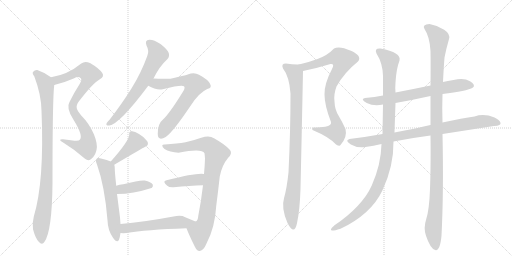
t = 0.00 s
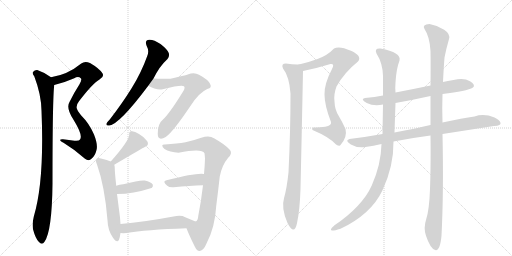
t = 2.72 s
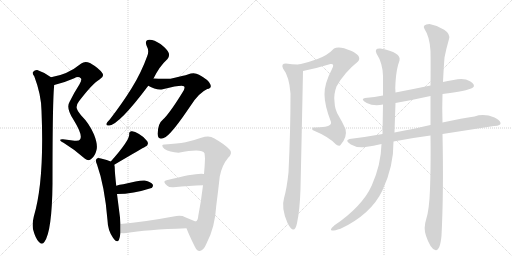
t = 5.44 s
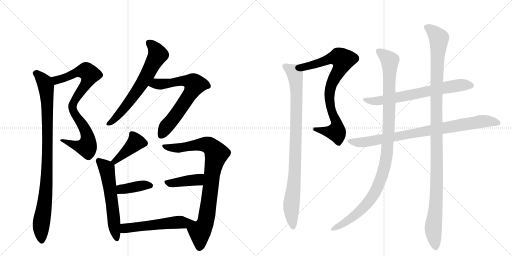
t = 8.17 s
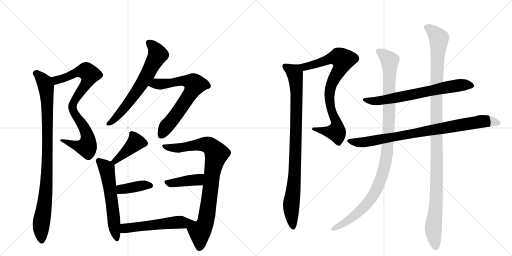
t = 10.89 s
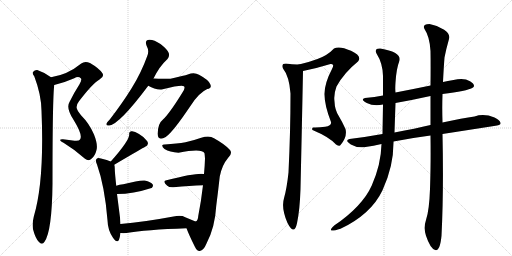
t = 13.61 s

The animated SVG that drew these frames (rendered in a browser with its animation timeline set to each time). Animation: 16 CSS @keyframes rules; one cycle of 13.61 s.

<svg version="1.1" viewBox="0 0 2048 1024" xmlns="http://www.w3.org/2000/svg">
  <g stroke="lightgray" stroke-dasharray="1,1" stroke-width="1" transform="scale(4, 4)">
    <line x1="0" y1="0" x2="256" y2="256"></line>
    <line x1="256" y1="0" x2="0" y2="256"></line>
    <line x1="128" y1="0" x2="128" y2="256"></line>
    <line x1="0" y1="128" x2="256" y2="128"></line>
    <line x1="256" y1="0" x2="512" y2="256"></line>
    <line x1="512" y1="0" x2="256" y2="256"></line>
    <line x1="384" y1="0" x2="384" y2="256"></line>
    <line x1="256" y1="128" x2="512" y2="128"></line>
  </g>
<g transform="scale(1, -1) translate(0, -850)">
   <style type="text/css">
    @keyframes keyframes0 {
      from {
       stroke: black;
       stroke-dashoffset: 832;
       stroke-width: 128;
       }
       73% {
       animation-timing-function: step-end;
       stroke: black;
       stroke-dashoffset: 0;
       stroke-width: 128;
       }
       to {
       stroke: black;
       stroke-width: 1024;
       }
       }
       #make-me-a-hanzi-animation-0 {
         animation: keyframes0 0.927083s both;
         animation-delay: 0.000000s;
         animation-timing-function: linear;
       }
    @keyframes keyframes1 {
      from {
       stroke: black;
       stroke-dashoffset: 942;
       stroke-width: 128;
       }
       75% {
       animation-timing-function: step-end;
       stroke: black;
       stroke-dashoffset: 0;
       stroke-width: 128;
       }
       to {
       stroke: black;
       stroke-width: 1024;
       }
       }
       #make-me-a-hanzi-animation-1 {
         animation: keyframes1 1.016602s both;
         animation-delay: 0.927083s;
         animation-timing-function: linear;
       }
    @keyframes keyframes2 {
      from {
       stroke: black;
       stroke-dashoffset: 656;
       stroke-width: 128;
       }
       68% {
       animation-timing-function: step-end;
       stroke: black;
       stroke-dashoffset: 0;
       stroke-width: 128;
       }
       to {
       stroke: black;
       stroke-width: 1024;
       }
       }
       #make-me-a-hanzi-animation-2 {
         animation: keyframes2 0.783854s both;
         animation-delay: 1.943685s;
         animation-timing-function: linear;
       }
    @keyframes keyframes3 {
      from {
       stroke: black;
       stroke-dashoffset: 679;
       stroke-width: 128;
       }
       69% {
       animation-timing-function: step-end;
       stroke: black;
       stroke-dashoffset: 0;
       stroke-width: 128;
       }
       to {
       stroke: black;
       stroke-width: 1024;
       }
       }
       #make-me-a-hanzi-animation-3 {
         animation: keyframes3 0.802572s both;
         animation-delay: 2.727539s;
         animation-timing-function: linear;
       }
    @keyframes keyframes4 {
      from {
       stroke: black;
       stroke-dashoffset: 411;
       stroke-width: 128;
       }
       57% {
       animation-timing-function: step-end;
       stroke: black;
       stroke-dashoffset: 0;
       stroke-width: 128;
       }
       to {
       stroke: black;
       stroke-width: 1024;
       }
       }
       #make-me-a-hanzi-animation-4 {
         animation: keyframes4 0.584473s both;
         animation-delay: 3.530111s;
         animation-timing-function: linear;
       }
    @keyframes keyframes5 {
      from {
       stroke: black;
       stroke-dashoffset: 582;
       stroke-width: 128;
       }
       65% {
       animation-timing-function: step-end;
       stroke: black;
       stroke-dashoffset: 0;
       stroke-width: 128;
       }
       to {
       stroke: black;
       stroke-width: 1024;
       }
       }
       #make-me-a-hanzi-animation-5 {
         animation: keyframes5 0.723633s both;
         animation-delay: 4.114583s;
         animation-timing-function: linear;
       }
    @keyframes keyframes6 {
      from {
       stroke: black;
       stroke-dashoffset: 396;
       stroke-width: 128;
       }
       56% {
       animation-timing-function: step-end;
       stroke: black;
       stroke-dashoffset: 0;
       stroke-width: 128;
       }
       to {
       stroke: black;
       stroke-width: 1024;
       }
       }
       #make-me-a-hanzi-animation-6 {
         animation: keyframes6 0.572266s both;
         animation-delay: 4.838216s;
         animation-timing-function: linear;
       }
    @keyframes keyframes7 {
      from {
       stroke: black;
       stroke-dashoffset: 870;
       stroke-width: 128;
       }
       74% {
       animation-timing-function: step-end;
       stroke: black;
       stroke-dashoffset: 0;
       stroke-width: 128;
       }
       to {
       stroke: black;
       stroke-width: 1024;
       }
       }
       #make-me-a-hanzi-animation-7 {
         animation: keyframes7 0.958008s both;
         animation-delay: 5.410482s;
         animation-timing-function: linear;
       }
    @keyframes keyframes8 {
      from {
       stroke: black;
       stroke-dashoffset: 406;
       stroke-width: 128;
       }
       57% {
       animation-timing-function: step-end;
       stroke: black;
       stroke-dashoffset: 0;
       stroke-width: 128;
       }
       to {
       stroke: black;
       stroke-width: 1024;
       }
       }
       #make-me-a-hanzi-animation-8 {
         animation: keyframes8 0.580404s both;
         animation-delay: 6.368490s;
         animation-timing-function: linear;
       }
    @keyframes keyframes9 {
      from {
       stroke: black;
       stroke-dashoffset: 549;
       stroke-width: 128;
       }
       64% {
       animation-timing-function: step-end;
       stroke: black;
       stroke-dashoffset: 0;
       stroke-width: 128;
       }
       to {
       stroke: black;
       stroke-width: 1024;
       }
       }
       #make-me-a-hanzi-animation-9 {
         animation: keyframes9 0.696777s both;
         animation-delay: 6.948893s;
         animation-timing-function: linear;
       }
    @keyframes keyframes10 {
      from {
       stroke: black;
       stroke-dashoffset: 828;
       stroke-width: 128;
       }
       73% {
       animation-timing-function: step-end;
       stroke: black;
       stroke-dashoffset: 0;
       stroke-width: 128;
       }
       to {
       stroke: black;
       stroke-width: 1024;
       }
       }
       #make-me-a-hanzi-animation-10 {
         animation: keyframes10 0.923828s both;
         animation-delay: 7.645671s;
         animation-timing-function: linear;
       }
    @keyframes keyframes11 {
      from {
       stroke: black;
       stroke-dashoffset: 911;
       stroke-width: 128;
       }
       75% {
       animation-timing-function: step-end;
       stroke: black;
       stroke-dashoffset: 0;
       stroke-width: 128;
       }
       to {
       stroke: black;
       stroke-width: 1024;
       }
       }
       #make-me-a-hanzi-animation-11 {
         animation: keyframes11 0.991374s both;
         animation-delay: 8.569499s;
         animation-timing-function: linear;
       }
    @keyframes keyframes12 {
      from {
       stroke: black;
       stroke-dashoffset: 684;
       stroke-width: 128;
       }
       69% {
       animation-timing-function: step-end;
       stroke: black;
       stroke-dashoffset: 0;
       stroke-width: 128;
       }
       to {
       stroke: black;
       stroke-width: 1024;
       }
       }
       #make-me-a-hanzi-animation-12 {
         animation: keyframes12 0.806641s both;
         animation-delay: 9.560872s;
         animation-timing-function: linear;
       }
    @keyframes keyframes13 {
      from {
       stroke: black;
       stroke-dashoffset: 854;
       stroke-width: 128;
       }
       74% {
       animation-timing-function: step-end;
       stroke: black;
       stroke-dashoffset: 0;
       stroke-width: 128;
       }
       to {
       stroke: black;
       stroke-width: 1024;
       }
       }
       #make-me-a-hanzi-animation-13 {
         animation: keyframes13 0.944987s both;
         animation-delay: 10.367513s;
         animation-timing-function: linear;
       }
    @keyframes keyframes14 {
      from {
       stroke: black;
       stroke-dashoffset: 1051;
       stroke-width: 128;
       }
       77% {
       animation-timing-function: step-end;
       stroke: black;
       stroke-dashoffset: 0;
       stroke-width: 128;
       }
       to {
       stroke: black;
       stroke-width: 1024;
       }
       }
       #make-me-a-hanzi-animation-14 {
         animation: keyframes14 1.105306s both;
         animation-delay: 11.312500s;
         animation-timing-function: linear;
       }
    @keyframes keyframes15 {
      from {
       stroke: black;
       stroke-dashoffset: 1155;
       stroke-width: 128;
       }
       79% {
       animation-timing-function: step-end;
       stroke: black;
       stroke-dashoffset: 0;
       stroke-width: 128;
       }
       to {
       stroke: black;
       stroke-width: 1024;
       }
       }
       #make-me-a-hanzi-animation-15 {
         animation: keyframes15 1.189941s both;
         animation-delay: 12.417806s;
         animation-timing-function: linear;
       }
</style>
<path d="M 217 510 Q 256 519 297 537 Q 313 547 324 536 Q 328 530 318 513 Q 296 479 278 442 Q 263 418 294 371 Q 333 308 320 292 Q 316 285 298 287 Q 276 291 252 293 Q 228 294 254 279 Q 300 251 340 215 Q 355 203 367 216 Q 380 226 386 250 Q 392 272 376 312 Q 358 355 324 389 Q 309 408 307 417 Q 304 430 316 445 Q 371 517 398 532 Q 419 544 409 558 Q 396 577 360 598 Q 339 607 325 596 Q 270 551 204 541 C 175 535 188 503 217 510 Z" fill="lightgray"></path> 
<path d="M 204 541 Q 179 560 149 570 Q 139 571 132 562 Q 128 556 137 545 Q 165 472 166 407 Q 178 125 135 -17 Q 128 -45 132 -67 Q 142 -104 155 -117 Q 168 -132 178 -117 Q 208 -75 210 116 Q 210 458 217 510 C 219 531 219 531 204 541 Z" fill="lightgray"></path> 
<path d="M 614 536 Q 638 585 670 614 Q 679 624 675 638 Q 671 651 642 674 Q 615 692 597 691 Q 578 690 586 668 Q 598 646 589 626 Q 565 559 527 498 Q 490 438 439 372 Q 429 362 426 356 Q 423 346 437 348 Q 477 352 593 507 L 614 536 Z" fill="lightgray"></path> 
<path d="M 593 507 Q 623 489 651 493 Q 727 512 736 505 Q 743 498 728 477 Q 677 395 652 372 Q 631 356 631 315 Q 631 284 663 302 Q 691 321 761 425 Q 795 479 829 494 Q 850 498 840 515 Q 833 531 796 551 Q 777 563 751 552 Q 739 548 682 535 Q 643 534 614 536 C 584 538 566 521 593 507 Z" fill="lightgray"></path> 
<path d="M 457 191 Q 574 260 579 262 Q 598 269 589 285 Q 579 301 556 314 Q 537 327 525 325 Q 515 324 517 312 Q 517 287 443 204 C 423 182 431 176 457 191 Z" fill="lightgray"></path> 
<path d="M 482 -46 L 480 -20 L 468 74 L 465 107 Q 459 161 459 178 Q 459 185 457 191 C 456 199 456 199 443 204 Q 430 210 404 216 Q 391 220 387 215 Q 380 209 388 192 Q 419 105 430 -31 Q 431 -71 452 -101 Q 468 -125 476 -109 Q 480 -97 482 -82 L 482 -46 Z" fill="lightgray"></path> 
<path d="M 468 74 Q 532 74 606 98 L 607 98 Q 614 105 611 112 Q 604 122 579 128 Q 561 131 493 113 Q 478 112 465 107 C 437 97 438 74 468 74 Z" fill="lightgray"></path> 
<path d="M 746 -63 Q 756 -90 779 -136 Q 788 -155 799 -154 Q 815 -151 826 -124 Q 860 -60 865 27 Q 872 81 879 144 Q 888 190 912 218 Q 931 236 920 250 Q 901 272 856 297 Q 838 309 805 299 Q 777 289 742 281 Q 709 275 659 272 Q 652 273 649 269 Q 648 262 658 254 Q 679 241 714 239 Q 808 257 818 237 Q 819 230 820 216 Q 819 185 816 154 L 812 109 Q 805 48 793 -14 Q 792 -33 782 -36 C 765 -61 739 -46 746 -63 Z" fill="lightgray"></path> 
<path d="M 816 154 Q 789 160 666 129 Q 647 126 669 107 Q 676 100 694 101 Q 760 107 812 109 C 842 110 846 150 816 154 Z" fill="lightgray"></path> 
<path d="M 741 -19 Q 725 -9 694 -16 Q 576 -38 482 -46 C 452 -49 452 -80 482 -82 Q 492 -83 506 -82 Q 582 -69 746 -63 C 776 -62 810 -47 782 -36 L 741 -19 Z" fill="lightgray"></path> 
<path d="M 1252 340 Q 1246 336 1250 330 Q 1319 301 1344 272 Q 1359 263 1362 270 Q 1390 302 1382 334 Q 1370 361 1355 386 Q 1339 411 1338 444 Q 1334 472 1346 504 Q 1377 560 1432 604 Q 1450 626 1404 647 Q 1357 668 1336 656 Q 1311 629 1270 614 Q 1229 599 1196 592 C 1167 585 1183 560 1212 566 Q 1267 577 1322 594 Q 1340 596 1328 574 Q 1297 515 1298 472 Q 1298 429 1324 362 Q 1327 347 1301 343 Q 1274 339 1252 340 Z" fill="lightgray"></path> 
<path d="M 1196 592 Q 1174 591 1144 596 Q 1123 596 1132 576 Q 1157 545 1162 476 Q 1162 324 1154 160 Q 1147 95 1136 57 Q 1124 18 1150 -42 Q 1177 -94 1188 -43 Q 1199 7 1202 94 Q 1207 316 1212 566 C 1213 592 1213 592 1196 592 Z" fill="lightgray"></path> 
<path d="M 1814 530 Q 1790 526 1772 522 L 1722 508 Q 1655 494 1582 480 L 1532 468 Q 1499 461 1460 458 Q 1439 453 1467 438.5 Q 1495 424 1532 432 L 1582 438 Q 1650 450 1722 466 L 1770 474 Q 1867 485 1892 500 Q 1904 510 1880 525 Q 1856 540 1814 530 Z" fill="lightgray"></path> 
<path d="M 1530 314 Q 1464 302 1398 294 Q 1377 288 1403.5 272.5 Q 1430 257 1462 262 Q 1494 266 1526 274 L 1574 284 Q 1652 299 1722 308 L 1770 314 Q 1873 330 1976 346 Q 2006 349 2002 359.5 Q 1998 370 1978 380 Q 1936 397 1898 384 Q 1852 378 1770 360 L 1722 350 Q 1662 336 1578 320 L 1530 314 Z" fill="lightgray"></path> 
<path d="M 1582 480 Q 1580 495 1582 520 Q 1585 574 1598 608 Q 1606 641 1522 656 Q 1496 658 1506 636 Q 1531 597 1532 546 Q 1532 514 1532 468 L 1532 432 Q 1531 377 1530 314 L 1526 274 Q 1524 191 1487 108.5 Q 1450 26 1338 -51 Q 1300 -85 1362 -65 Q 1485 -6 1530 89.5 Q 1575 185 1574 284 L 1578 320 Q 1580 383 1582 438 L 1582 480 Z" fill="lightgray"></path> 
<path d="M 1772 522 Q 1775 584 1778 620 Q 1784 652 1796 694 Q 1802 715 1776.5 731.5 Q 1751 748 1718 754 Q 1687 753 1698 734 Q 1719 703 1722 646 Q 1723 589 1722 508 L 1722 466 L 1722 350 L 1722 308 Q 1723 234 1722 176 Q 1721 118 1720 94 Q 1717 10 1705 -26 Q 1693 -62 1704 -93 Q 1721 -144 1740.5 -150 Q 1760 -156 1766 -93 Q 1775 81 1770 314 L 1770 360 Q 1768 421 1770 474 L 1772 522 Z" fill="lightgray"></path> 
      <clipPath id="make-me-a-hanzi-clip-0">
      <path d="M 217 510 Q 256 519 297 537 Q 313 547 324 536 Q 328 530 318 513 Q 296 479 278 442 Q 263 418 294 371 Q 333 308 320 292 Q 316 285 298 287 Q 276 291 252 293 Q 228 294 254 279 Q 300 251 340 215 Q 355 203 367 216 Q 380 226 386 250 Q 392 272 376 312 Q 358 355 324 389 Q 309 408 307 417 Q 304 430 316 445 Q 371 517 398 532 Q 419 544 409 558 Q 396 577 360 598 Q 339 607 325 596 Q 270 551 204 541 C 175 535 188 503 217 510 Z" fill="lightgray"></path>
      </clipPath>
      <path clip-path="url(#make-me-a-hanzi-clip-0)" d="M 212 538 L 232 530 L 303 559 L 339 566 L 360 552 L 351 526 L 301 453 L 290 415 L 302 388 L 333 347 L 350 308 L 349 266 L 311 265 L 259 287 " fill="none" id="make-me-a-hanzi-animation-0" stroke-dasharray="704 1408" stroke-linecap="round"></path>

      <clipPath id="make-me-a-hanzi-clip-1">
      <path d="M 204 541 Q 179 560 149 570 Q 139 571 132 562 Q 128 556 137 545 Q 165 472 166 407 Q 178 125 135 -17 Q 128 -45 132 -67 Q 142 -104 155 -117 Q 168 -132 178 -117 Q 208 -75 210 116 Q 210 458 217 510 C 219 531 219 531 204 541 Z" fill="lightgray"></path>
      </clipPath>
      <path clip-path="url(#make-me-a-hanzi-clip-1)" d="M 143 557 L 178 521 L 189 442 L 190 181 L 184 80 L 165 -41 L 167 -112 " fill="none" id="make-me-a-hanzi-animation-1" stroke-dasharray="814 1628" stroke-linecap="round"></path>

      <clipPath id="make-me-a-hanzi-clip-2">
      <path d="M 614 536 Q 638 585 670 614 Q 679 624 675 638 Q 671 651 642 674 Q 615 692 597 691 Q 578 690 586 668 Q 598 646 589 626 Q 565 559 527 498 Q 490 438 439 372 Q 429 362 426 356 Q 423 346 437 348 Q 477 352 593 507 L 614 536 Z" fill="lightgray"></path>
      </clipPath>
      <path clip-path="url(#make-me-a-hanzi-clip-2)" d="M 596 677 L 621 654 L 631 631 L 627 623 L 538 470 L 462 377 L 434 356 " fill="none" id="make-me-a-hanzi-animation-2" stroke-dasharray="528 1056" stroke-linecap="round"></path>

      <clipPath id="make-me-a-hanzi-clip-3">
      <path d="M 593 507 Q 623 489 651 493 Q 727 512 736 505 Q 743 498 728 477 Q 677 395 652 372 Q 631 356 631 315 Q 631 284 663 302 Q 691 321 761 425 Q 795 479 829 494 Q 850 498 840 515 Q 833 531 796 551 Q 777 563 751 552 Q 739 548 682 535 Q 643 534 614 536 C 584 538 566 521 593 507 Z" fill="lightgray"></path>
      </clipPath>
      <path clip-path="url(#make-me-a-hanzi-clip-3)" d="M 603 507 L 624 515 L 681 516 L 732 527 L 756 525 L 778 510 L 732 430 L 645 310 " fill="none" id="make-me-a-hanzi-animation-3" stroke-dasharray="551 1102" stroke-linecap="round"></path>

      <clipPath id="make-me-a-hanzi-clip-4">
      <path d="M 457 191 Q 574 260 579 262 Q 598 269 589 285 Q 579 301 556 314 Q 537 327 525 325 Q 515 324 517 312 Q 517 287 443 204 C 423 182 431 176 457 191 Z" fill="lightgray"></path>
      </clipPath>
      <path clip-path="url(#make-me-a-hanzi-clip-4)" d="M 529 314 L 544 282 L 464 206 L 455 209 " fill="none" id="make-me-a-hanzi-animation-4" stroke-dasharray="283 566" stroke-linecap="round"></path>

      <clipPath id="make-me-a-hanzi-clip-5">
      <path d="M 482 -46 L 480 -20 L 468 74 L 465 107 Q 459 161 459 178 Q 459 185 457 191 C 456 199 456 199 443 204 Q 430 210 404 216 Q 391 220 387 215 Q 380 209 388 192 Q 419 105 430 -31 Q 431 -71 452 -101 Q 468 -125 476 -109 Q 480 -97 482 -82 L 482 -46 Z" fill="lightgray"></path>
      </clipPath>
      <path clip-path="url(#make-me-a-hanzi-clip-5)" d="M 394 207 L 427 175 L 465 -102 " fill="none" id="make-me-a-hanzi-animation-5" stroke-dasharray="454 908" stroke-linecap="round"></path>

      <clipPath id="make-me-a-hanzi-clip-6">
      <path d="M 468 74 Q 532 74 606 98 L 607 98 Q 614 105 611 112 Q 604 122 579 128 Q 561 131 493 113 Q 478 112 465 107 C 437 97 438 74 468 74 Z" fill="lightgray"></path>
      </clipPath>
      <path clip-path="url(#make-me-a-hanzi-clip-6)" d="M 475 80 L 483 92 L 508 98 L 581 110 L 607 106 " fill="none" id="make-me-a-hanzi-animation-6" stroke-dasharray="268 536" stroke-linecap="round"></path>

      <clipPath id="make-me-a-hanzi-clip-7">
      <path d="M 746 -63 Q 756 -90 779 -136 Q 788 -155 799 -154 Q 815 -151 826 -124 Q 860 -60 865 27 Q 872 81 879 144 Q 888 190 912 218 Q 931 236 920 250 Q 901 272 856 297 Q 838 309 805 299 Q 777 289 742 281 Q 709 275 659 272 Q 652 273 649 269 Q 648 262 658 254 Q 679 241 714 239 Q 808 257 818 237 Q 819 230 820 216 Q 819 185 816 154 L 812 109 Q 805 48 793 -14 Q 792 -33 782 -36 C 765 -61 739 -46 746 -63 Z" fill="lightgray"></path>
      </clipPath>
      <path clip-path="url(#make-me-a-hanzi-clip-7)" d="M 655 267 L 707 257 L 829 271 L 846 261 L 866 236 L 849 159 L 825 -25 L 817 -52 L 799 -77 L 798 -140 " fill="none" id="make-me-a-hanzi-animation-7" stroke-dasharray="742 1484" stroke-linecap="round"></path>

      <clipPath id="make-me-a-hanzi-clip-8">
      <path d="M 816 154 Q 789 160 666 129 Q 647 126 669 107 Q 676 100 694 101 Q 760 107 812 109 C 842 110 846 150 816 154 Z" fill="lightgray"></path>
      </clipPath>
      <path clip-path="url(#make-me-a-hanzi-clip-8)" d="M 668 118 L 788 131 L 812 147 " fill="none" id="make-me-a-hanzi-animation-8" stroke-dasharray="278 556" stroke-linecap="round"></path>

      <clipPath id="make-me-a-hanzi-clip-9">
      <path d="M 741 -19 Q 725 -9 694 -16 Q 576 -38 482 -46 C 452 -49 452 -80 482 -82 Q 492 -83 506 -82 Q 582 -69 746 -63 C 776 -62 810 -47 782 -36 L 741 -19 Z" fill="lightgray"></path>
      </clipPath>
      <path clip-path="url(#make-me-a-hanzi-clip-9)" d="M 488 -76 L 504 -62 L 707 -39 L 774 -37 " fill="none" id="make-me-a-hanzi-animation-9" stroke-dasharray="421 842" stroke-linecap="round"></path>

      <clipPath id="make-me-a-hanzi-clip-10">
      <path d="M 1252 340 Q 1246 336 1250 330 Q 1319 301 1344 272 Q 1359 263 1362 270 Q 1390 302 1382 334 Q 1370 361 1355 386 Q 1339 411 1338 444 Q 1334 472 1346 504 Q 1377 560 1432 604 Q 1450 626 1404 647 Q 1357 668 1336 656 Q 1311 629 1270 614 Q 1229 599 1196 592 C 1167 585 1183 560 1212 566 Q 1267 577 1322 594 Q 1340 596 1328 574 Q 1297 515 1298 472 Q 1298 429 1324 362 Q 1327 347 1301 343 Q 1274 339 1252 340 Z" fill="lightgray"></path>
      </clipPath>
      <path clip-path="url(#make-me-a-hanzi-clip-10)" d="M 1204 588 L 1230 584 L 1338 619 L 1358 620 L 1372 610 L 1368 592 L 1325 513 L 1318 478 L 1326 406 L 1346 356 L 1347 326 L 1340 321 L 1302 324 L 1270 332 L 1261 329 L 1258 334 " fill="none" id="make-me-a-hanzi-animation-10" stroke-dasharray="700 1400" stroke-linecap="round"></path>

      <clipPath id="make-me-a-hanzi-clip-11">
      <path d="M 1196 592 Q 1174 591 1144 596 Q 1123 596 1132 576 Q 1157 545 1162 476 Q 1162 324 1154 160 Q 1147 95 1136 57 Q 1124 18 1150 -42 Q 1177 -94 1188 -43 Q 1199 7 1202 94 Q 1207 316 1212 566 C 1213 592 1213 592 1196 592 Z" fill="lightgray"></path>
      </clipPath>
      <path clip-path="url(#make-me-a-hanzi-clip-11)" d="M 1141 584 L 1179 557 L 1187 476 L 1180 177 L 1165 27 L 1173 -50 " fill="none" id="make-me-a-hanzi-animation-11" stroke-dasharray="783 1566" stroke-linecap="round"></path>

      <clipPath id="make-me-a-hanzi-clip-12">
      <path d="M 1814 530 Q 1790 526 1772 522 L 1722 508 Q 1655 494 1582 480 L 1532 468 Q 1499 461 1460 458 Q 1439 453 1467 438.5 Q 1495 424 1532 432 L 1582 438 Q 1650 450 1722 466 L 1770 474 Q 1867 485 1892 500 Q 1904 510 1880 525 Q 1856 540 1814 530 Z" fill="lightgray"></path>
      </clipPath>
      <path clip-path="url(#make-me-a-hanzi-clip-12)" d="M 1461 447 L 1522 447 L 1826 508 L 1883 508 " fill="none" id="make-me-a-hanzi-animation-12" stroke-dasharray="556 1112" stroke-linecap="round"></path>

      <clipPath id="make-me-a-hanzi-clip-13">
      <path d="M 1530 314 Q 1464 302 1398 294 Q 1377 288 1403.5 272.5 Q 1430 257 1462 262 Q 1494 266 1526 274 L 1574 284 Q 1652 299 1722 308 L 1770 314 Q 1873 330 1976 346 Q 2006 349 2002 359.5 Q 1998 370 1978 380 Q 1936 397 1898 384 Q 1852 378 1770 360 L 1722 350 Q 1662 336 1578 320 L 1530 314 Z" fill="lightgray"></path>
      </clipPath>
      <path clip-path="url(#make-me-a-hanzi-clip-13)" d="M 1400 283 L 1478 284 L 1931 365 L 1991 360 " fill="none" id="make-me-a-hanzi-animation-13" stroke-dasharray="726 1452" stroke-linecap="round"></path>

      <clipPath id="make-me-a-hanzi-clip-14">
      <path d="M 1582 480 Q 1580 495 1582 520 Q 1585 574 1598 608 Q 1606 641 1522 656 Q 1496 658 1506 636 Q 1531 597 1532 546 Q 1532 514 1532 468 L 1532 432 Q 1531 377 1530 314 L 1526 274 Q 1524 191 1487 108.5 Q 1450 26 1338 -51 Q 1300 -85 1362 -65 Q 1485 -6 1530 89.5 Q 1575 185 1574 284 L 1578 320 Q 1580 383 1582 438 L 1582 480 Z" fill="lightgray"></path>
      </clipPath>
      <path clip-path="url(#make-me-a-hanzi-clip-14)" d="M 1516 645 L 1559 608 L 1555 329 L 1537 177 L 1512 107 L 1479 49 L 1419 -12 L 1352 -54 " fill="none" id="make-me-a-hanzi-animation-14" stroke-dasharray="923 1846" stroke-linecap="round"></path>

      <clipPath id="make-me-a-hanzi-clip-15">
      <path d="M 1772 522 Q 1775 584 1778 620 Q 1784 652 1796 694 Q 1802 715 1776.5 731.5 Q 1751 748 1718 754 Q 1687 753 1698 734 Q 1719 703 1722 646 Q 1723 589 1722 508 L 1722 466 L 1722 350 L 1722 308 Q 1723 234 1722 176 Q 1721 118 1720 94 Q 1717 10 1705 -26 Q 1693 -62 1704 -93 Q 1721 -144 1740.5 -150 Q 1760 -156 1766 -93 Q 1775 81 1770 314 L 1770 360 Q 1768 421 1770 474 L 1772 522 Z" fill="lightgray"></path>
      </clipPath>
      <path clip-path="url(#make-me-a-hanzi-clip-15)" d="M 1710 742 L 1756 696 L 1745 459 L 1747 104 L 1733 -52 L 1743 -136 " fill="none" id="make-me-a-hanzi-animation-15" stroke-dasharray="1027 2054" stroke-linecap="round"></path>

</g>
</svg>
